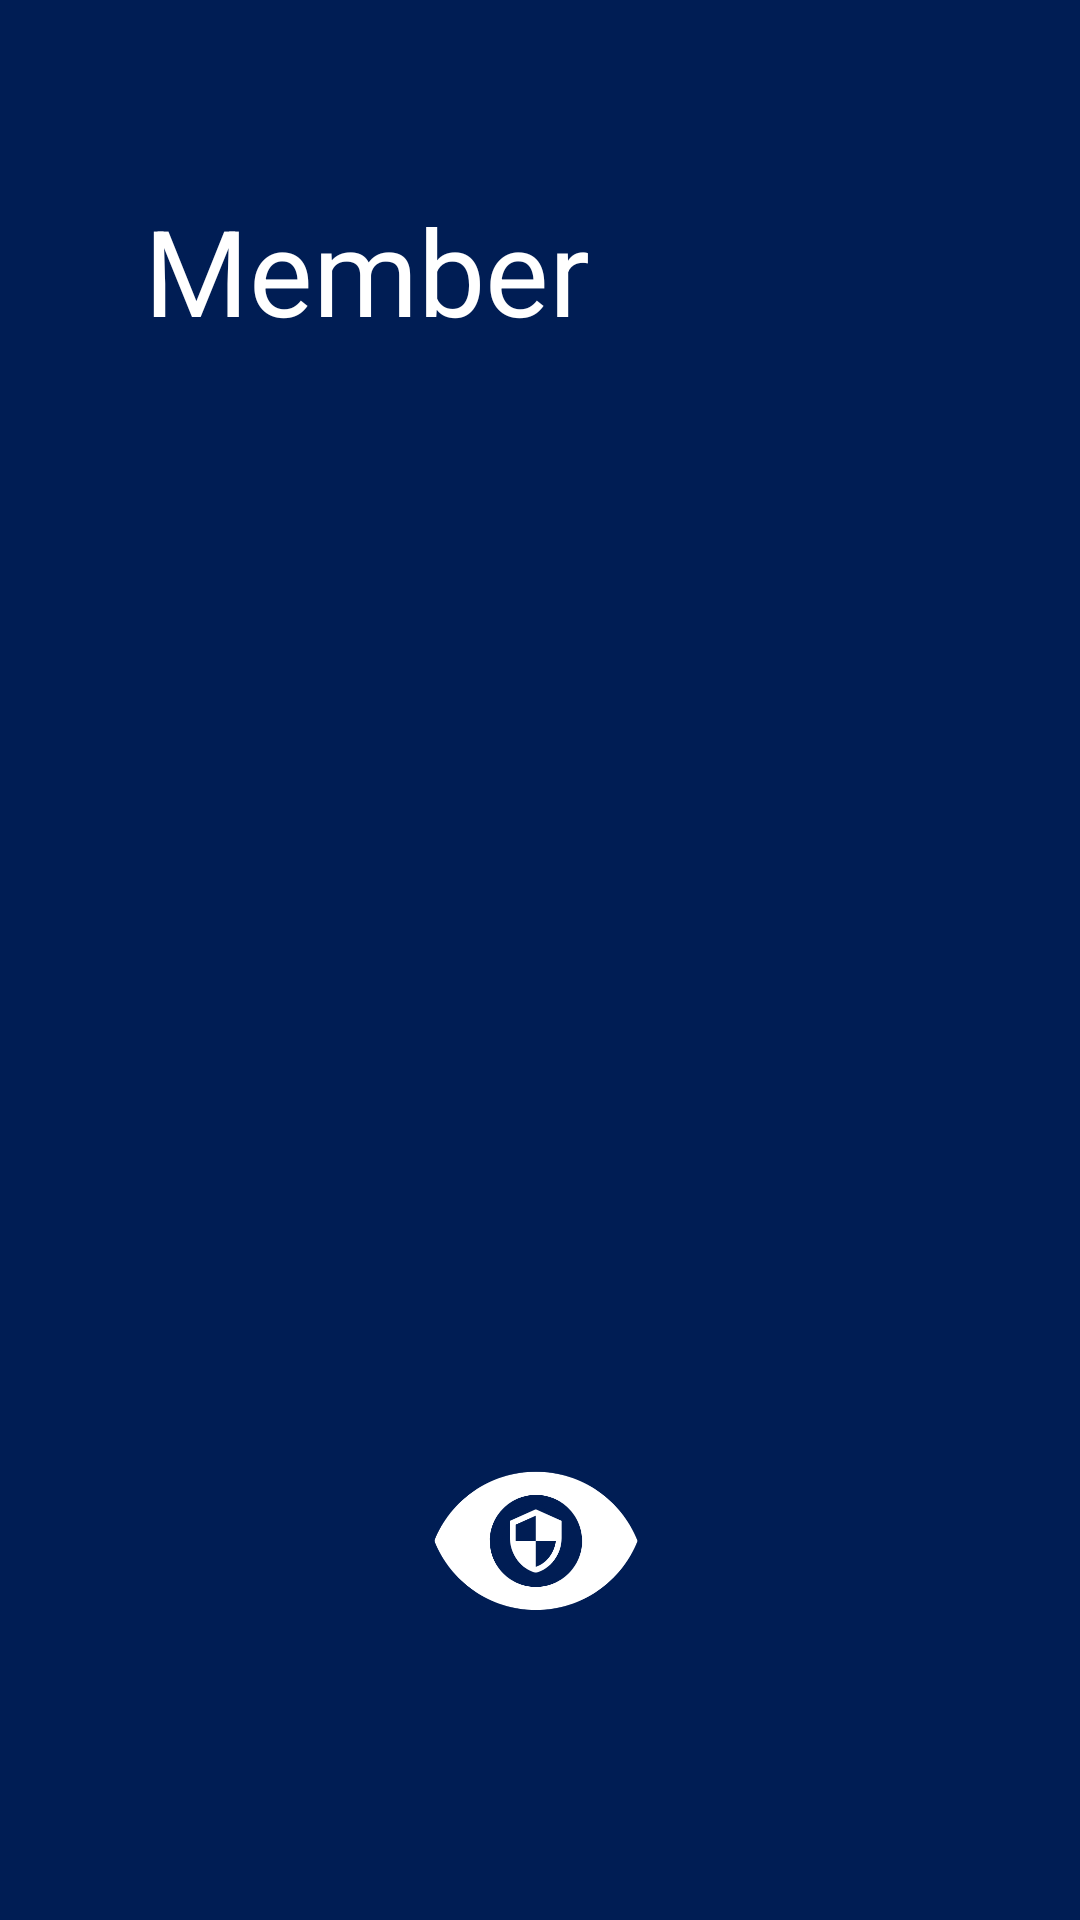

Layout XML and referenced resources for this Android screen:
<!-- AndroidManifest.xml: application theme Theme.Eve4 -->
<!-- res/layout/fragment_member.xml -->
<?xml version="1.0" encoding="utf-8"?>
<FrameLayout xmlns:android="http://schemas.android.com/apk/res/android"
    xmlns:app="http://schemas.android.com/apk/res-auto"
    xmlns:tools="http://schemas.android.com/tools"
    android:layout_width="match_parent"
    android:layout_height="match_parent"
    android:background="@color/navy"
    tools:context=".MemberFragment">

    <androidx.constraintlayout.widget.ConstraintLayout
        android:layout_width="match_parent"
        android:layout_height="match_parent">

        <TextView
            android:id="@+id/textView10"
            android:layout_width="206dp"
            android:layout_height="69dp"
            android:text="Member"
            android:textColor="@color/white"
            android:textSize="40dp"
            app:layout_constraintBottom_toBottomOf="parent"
            app:layout_constraintEnd_toEndOf="parent"
            app:layout_constraintHorizontal_bias="0.312"
            app:layout_constraintStart_toStartOf="parent"
            app:layout_constraintTop_toTopOf="parent"
            app:layout_constraintVertical_bias="0.111" />

        <ImageView
            android:id="@+id/imageView3"
            android:layout_width="290dp"
            android:layout_height="355dp"
            app:layout_constraintBottom_toBottomOf="parent"
            app:layout_constraintEnd_toEndOf="parent"
            app:layout_constraintHorizontal_bias="0.528"
            app:layout_constraintStart_toStartOf="parent"
            app:layout_constraintTop_toTopOf="parent"
            app:layout_constraintVertical_bias="0.38"
            tools:src="@tools:sample/avatars" />

        <ImageView
            android:id="@+id/imageView4"
            android:layout_width="112dp"
            android:layout_height="82dp"
            android:src="@drawable/eye3"
            app:layout_constraintBottom_toBottomOf="parent"
            app:layout_constraintEnd_toEndOf="parent"
            app:layout_constraintHorizontal_bias="0.498"
            app:layout_constraintStart_toStartOf="parent"
            app:layout_constraintTop_toTopOf="parent"
            app:layout_constraintVertical_bias="0.847" />
    </androidx.constraintlayout.widget.ConstraintLayout>
</FrameLayout>
<!-- resources referenced by this layout -->
<resources>
  <color name="navy">#001D54</color>
  <color name="white">#FFFFFFFF</color>
  <!-- drawable eye3: png bitmap (drawable, 19289 bytes) -->
  <style name="Theme.Eve4" parent="Theme.MaterialComponents.DayNight.DarkActionBar">
          
          <item name="colorPrimary">@color/purple_500</item>
          <item name="colorPrimaryVariant">@color/purple_700</item>
          <item name="colorOnPrimary">@color/white</item>
          
          <item name="colorSecondary">@color/teal_200</item>
          <item name="colorSecondaryVariant">@color/teal_700</item>
          <item name="colorOnSecondary">@color/black</item>
          
          <item name="android:statusBarColor" tools:targetApi="l">?attr/colorPrimaryVariant</item>
          
      </style>
  <color name="purple_500">#FF6200EE</color>
  <color name="purple_700">#FF3700B3</color>
  <color name="teal_200">#FF03DAC5</color>
  <color name="teal_700">#FF018786</color>
  <color name="black">#FF000000</color>
</resources>
